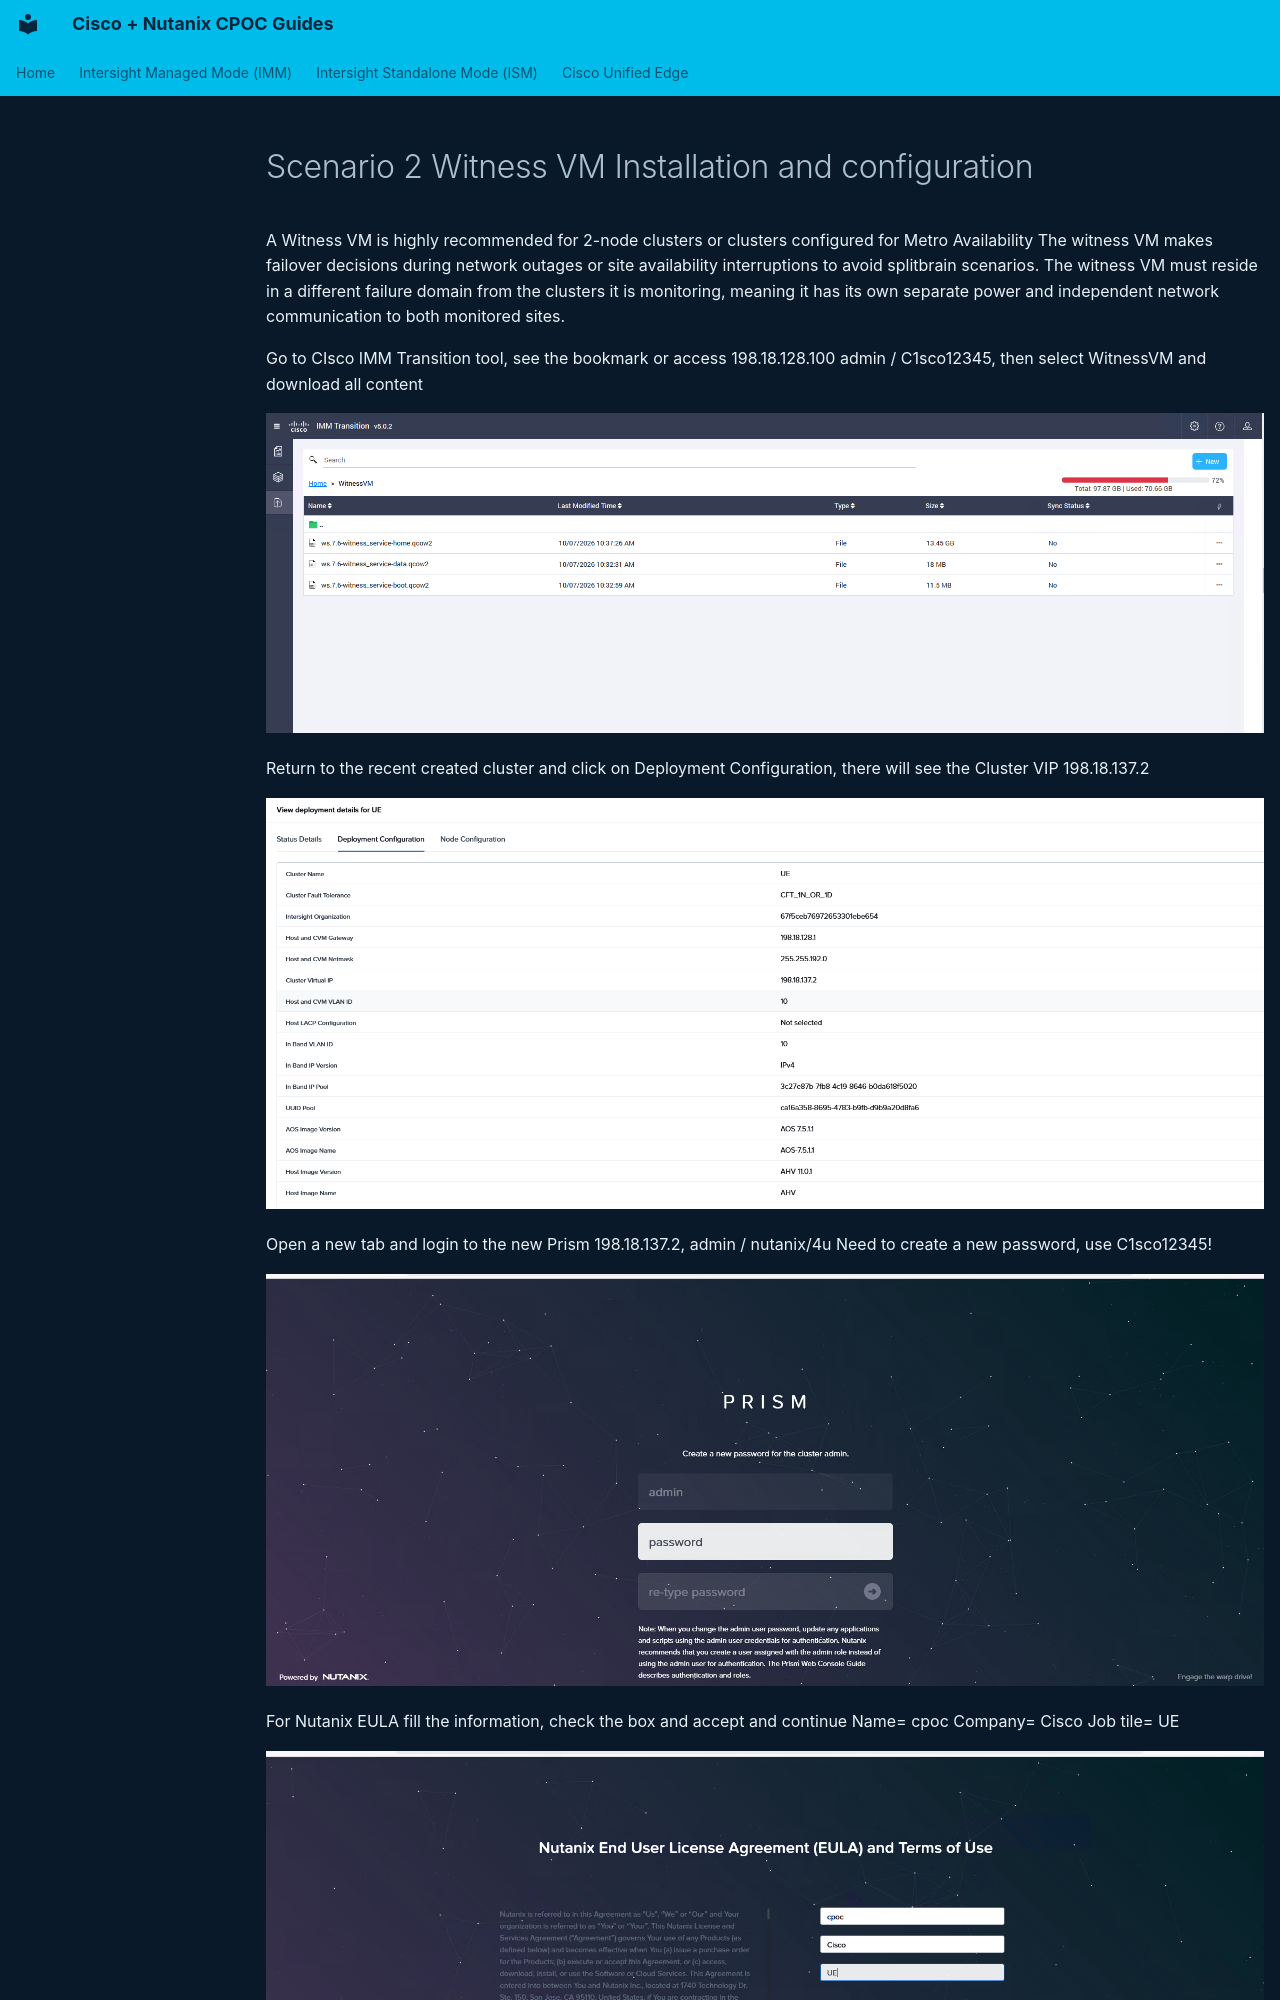

repository: cpoc-labs/Nutanix_lab_guides · page: unified-edge/scenario-3-witness/index.html · generator: mkdocs

# Scenario 2 	Witness VM Installation and configuration

A Witness VM is highly recommended for 2-node clusters or clusters configured for Metro Availability
The witness VM makes failover decisions during network outages or site availability interruptions to avoid splitbrain
scenarios.
The witness VM must reside in a different failure domain from the clusters it is monitoring, meaning it has its own
separate power and independent network communication to both monitored sites.
